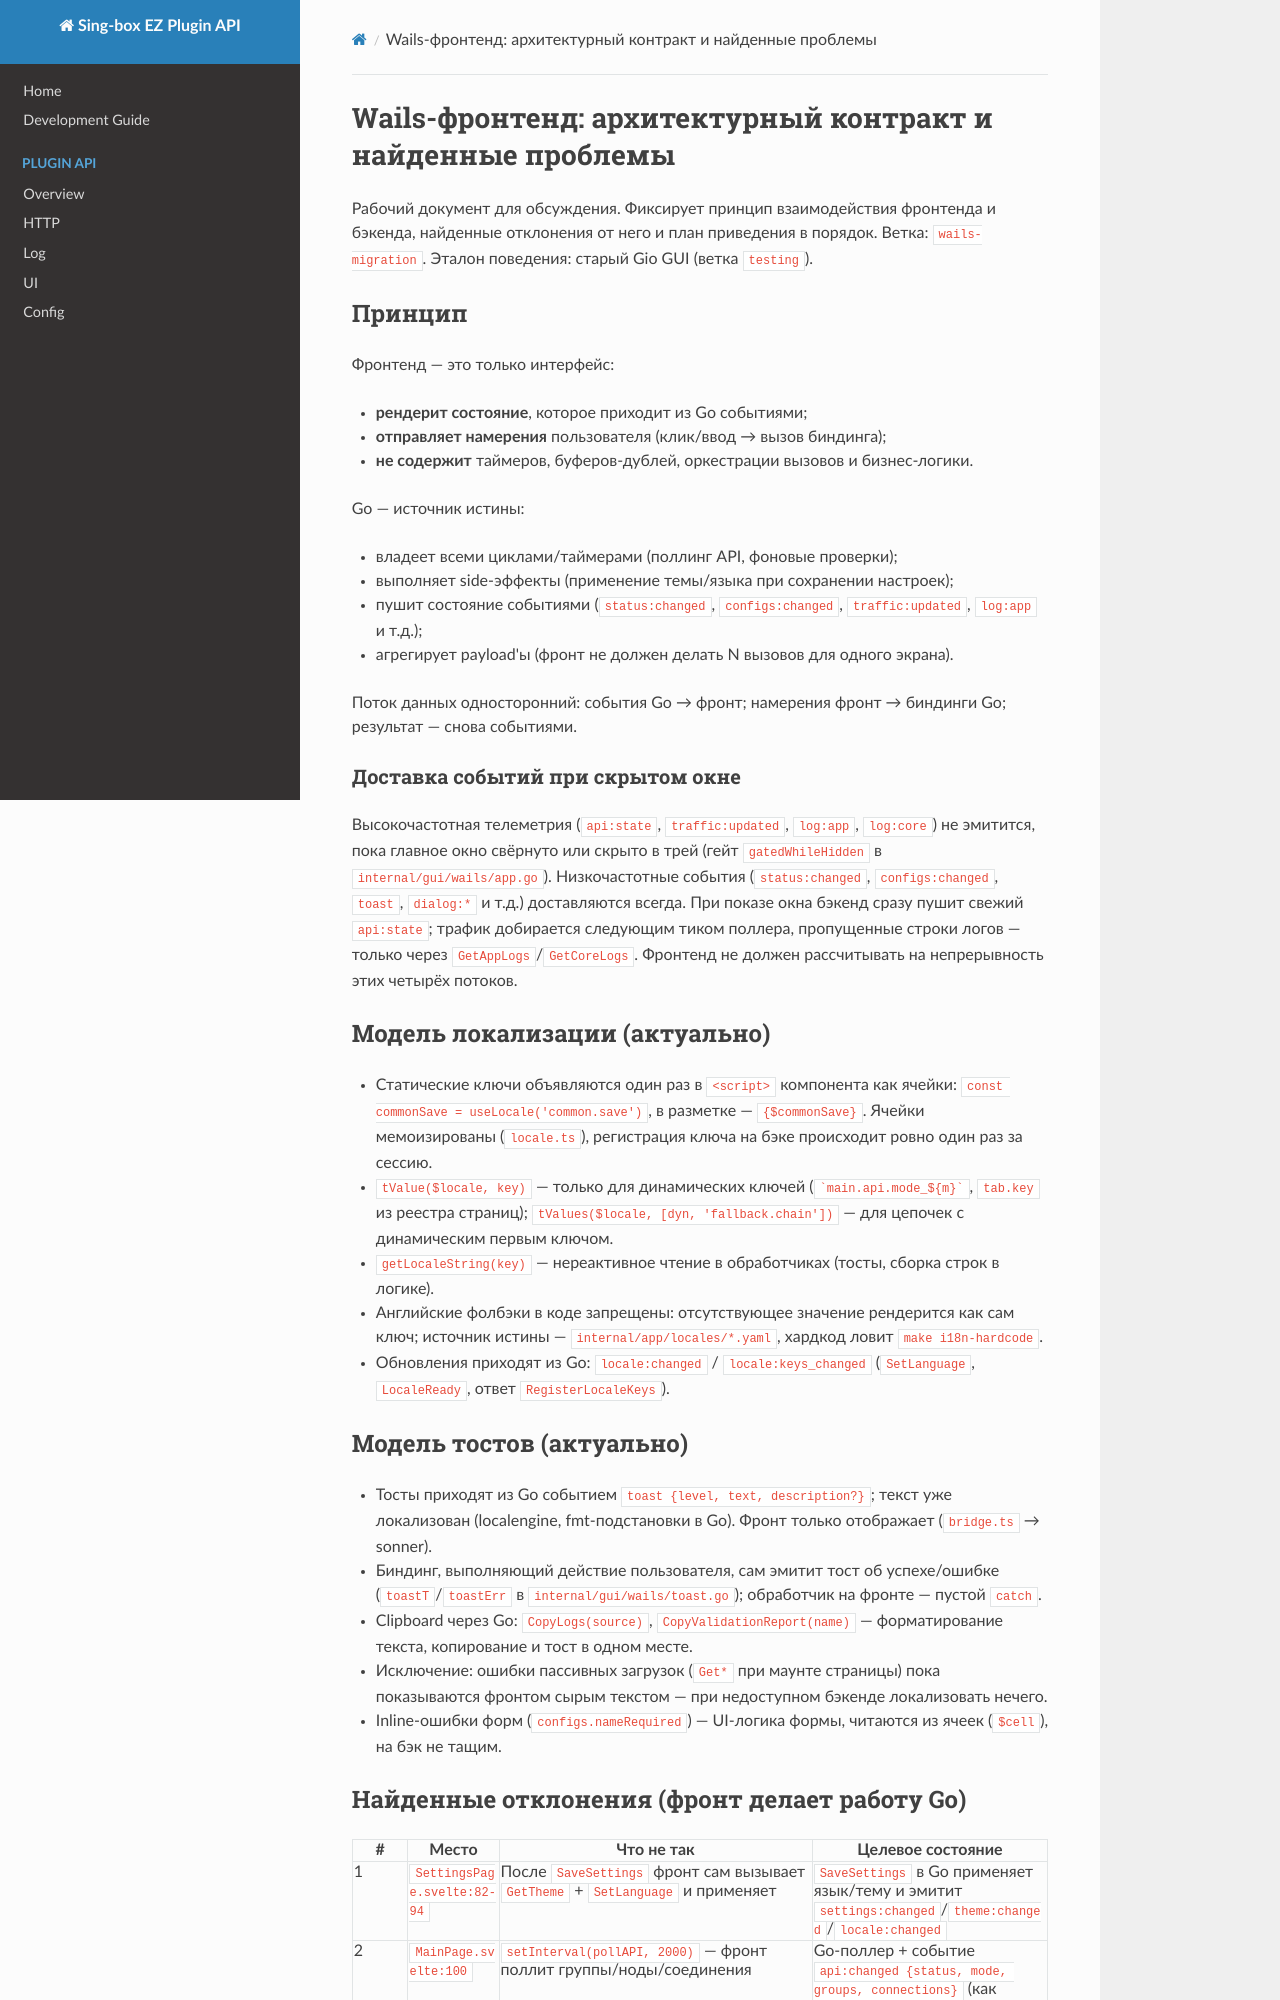

repository: he11ah0und/sing-box-ez · page: wails-frontend-contract/index.html · generator: mkdocs

# Wails-фронтенд: архитектурный контракт и найденные проблемы

Рабочий документ для обсуждения. Фиксирует принцип взаимодействия фронтенда
и бэкенда, найденные отклонения от него и план приведения в порядок.
Ветка: `wails-migration`. Эталон поведения: старый Gio GUI (ветка `testing`).

## Принцип

Фронтенд — это только интерфейс:

- **рендерит состояние**, которое приходит из Go событиями;
- **отправляет намерения** пользователя (клик/ввод → вызов биндинга);
- **не содержит** таймеров, буферов-дублей, оркестрации вызовов
  и бизнес-логики.

Go — источник истины:

- владеет всеми циклами/таймерами (поллинг API, фоновые проверки);
- выполняет side-эффекты (применение темы/языка при сохранении настроек);
- пушит состояние событиями (`status:changed`, `configs:changed`,
  `traffic:updated`, `log:app` и т.д.);
- агрегирует payload'ы (фронт не должен делать N вызовов для одного экрана).

Поток данных односторонний: события Go → фронт; намерения фронт → биндинги Go;
результат — снова событиями.

### Доставка событий при скрытом окне

Высокочастотная телеметрия (`api:state`, `traffic:updated`, `log:app`,
`log:core`) не эмитится, пока главное окно свёрнуто или скрыто в трей
(гейт `gatedWhileHidden` в `internal/gui/wails/app.go`). Низкочастотные
события (`status:changed`, `configs:changed`, `toast`, `dialog:*` и т.д.)
доставляются всегда. При показе окна бэкенд сразу пушит свежий `api:state`;
трафик добирается следующим тиком поллера, пропущенные строки логов — только
через `GetAppLogs`/`GetCoreLogs`. Фронтенд не должен рассчитывать на
непрерывность этих четырёх потоков.

## Модель локализации (актуально)

- Статические ключи объявляются один раз в `<script>` компонента как
  ячейки: `const commonSave = useLocale('common.save')`, в разметке —
  `{$commonSave}`. Ячейки мемоизированы (`locale.ts`), регистрация ключа
  на бэке происходит ровно один раз за сессию.
- `tValue($locale, key)` — только для динамических ключей
  (`` `main.api.mode_${m}` ``, `tab.key` из реестра страниц);
  `tValues($locale, [dyn, 'fallback.chain'])` — для цепочек с
  динамическим первым ключом.
- `getLocaleString(key)` — нереактивное чтение в обработчиках
  (тосты, сборка строк в логике).
- Английские фолбэки в коде запрещены: отсутствующее значение
  рендерится как сам ключ; источник истины —
  `internal/app/locales/*.yaml`, хардкод ловит `make i18n-hardcode`.
- Обновления приходят из Go: `locale:changed` / `locale:keys_changed`
  (`SetLanguage`, `LocaleReady`, ответ `RegisterLocaleKeys`).

## Модель тостов (актуально)

- Тосты приходят из Go событием `toast {level, text, description?}`;
  текст уже локализован (localengine, fmt-подстановки в Go).
  Фронт только отображает (`bridge.ts` → sonner).
- Биндинг, выполняющий действие пользователя, сам эмитит тост об
  успехе/ошибке (`toastT`/`toastErr` в `internal/gui/wails/toast.go`);
  обработчик на фронте — пустой `catch`.
- Clipboard через Go: `CopyLogs(source)`, `CopyValidationReport(name)` —
  форматирование текста, копирование и тост в одном месте.
- Исключение: ошибки пассивных загрузок (`Get*` при маунте страницы)
  пока показываются фронтом сырым текстом — при недоступном бэкенде
  локализовать нечего.
- Inline-ошибки форм (`configs.nameRequired`) — UI-логика формы,
  читаются из ячеек (`$cell`), на бэк не тащим.
